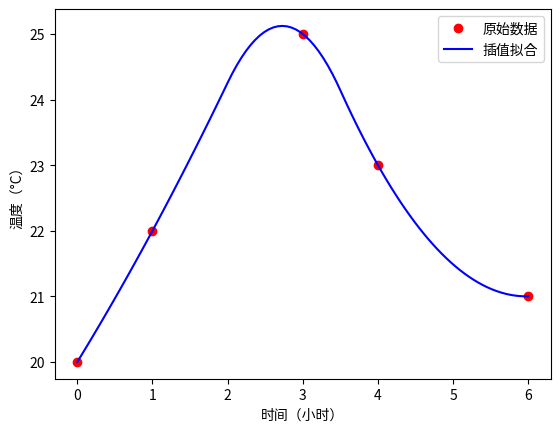

Write the Python code that produced this figure.
import numpy as np
import matplotlib.pyplot as plt
from scipy.interpolate import interp1d

# 数据准备
time = np.array([0, 1, 2, 3, 4, 5, 6])
temperature = np.array([20, 22, np.nan, 25, 23, np.nan, 21])

# 去除缺失值
valid_indices = ~np.isnan(temperature)
time_valid = time[valid_indices]
temp_valid = temperature[valid_indices]

# 插值拟合
f = interp1d(time_valid, temp_valid, kind='quadratic', fill_value='extrapolate')
time_full = np.linspace(0, 6, 100)
temp_full = f(time_full)

# 结果分析
plt.plot(time, temperature, 'ro', label='原始数据')
plt.plot(time_full, temp_full, 'b-', label='插值拟合')
plt.xlabel('时间（小时）')
plt.ylabel('温度（°C）')
plt.legend()
plt.show()